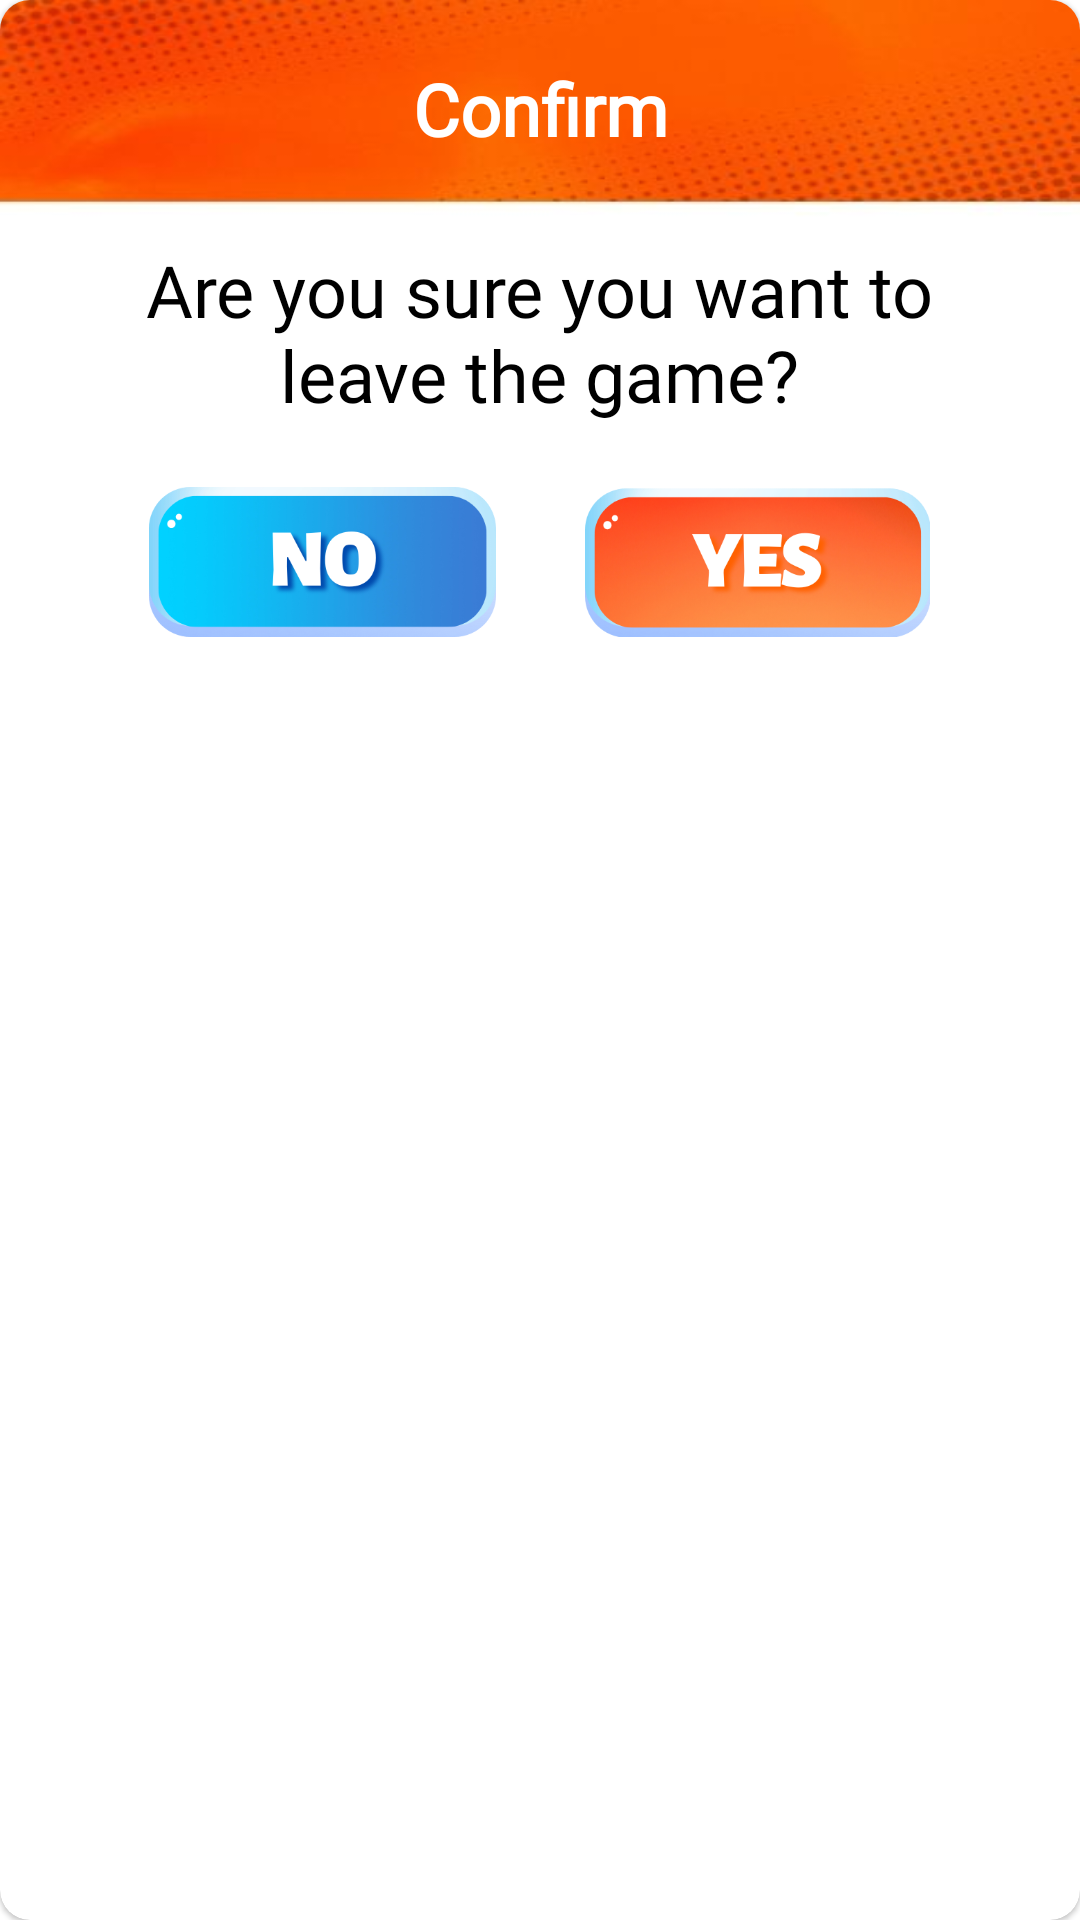

Android layout source for this screen:
<!-- AndroidManifest.xml: application theme Theme.IKidsv2 -->
<!-- res/layout/exit_dialog.xml -->
<?xml version="1.0" encoding="utf-8"?>
<com.google.android.material.card.MaterialCardView xmlns:android="http://schemas.android.com/apk/res/android"
    xmlns:tools="http://schemas.android.com/tools"
    android:layout_width="match_parent"
    android:layout_height="wrap_content"
    android:layout_margin="19dp"
    xmlns:app="http://schemas.android.com/apk/res-auto"
    app:cardCornerRadius="10dp"
    tools:context=".dialogs.ExitDialog">
    <LinearLayout
        android:layout_width="match_parent"
        android:layout_height="249dp"
        android:orientation="vertical"
        android:background="@drawable/background2">
        <TextView
            android:id="@+id/textView6"
            android:layout_width="match_parent"
            android:layout_height="wrap_content"
            android:layout_marginTop="20dp"
            android:fontFamily="@font/didact_gothic"
            android:text="Confirm"
            android:textColor="#FFFFFF"
            android:gravity="center"
            android:textSize="24sp"
            android:textStyle="bold"/>
        <TextView
            android:id="@+id/confirm_exit"
            android:layout_width="287dp"
            android:layout_height="72dp"
            android:layout_marginTop="28dp"
            android:layout_gravity="center"
            android:fontFamily="@font/didact_gothic"
            android:text="@string/are_you_sure_you_want_to_leave_the_game"
            android:textAlignment="center"
            android:textColor="@color/black"
            android:textSize="24sp"/>
        <LinearLayout
            android:layout_width="match_parent"
            android:layout_height="wrap_content"
            android:gravity="center"
            android:orientation="horizontal">
            <ImageView
                android:id="@+id/buttonNo"
                android:layout_width="125dp"
                android:layout_height="50dp"
                android:layout_margin="10dp"
                app:srcCompat="@drawable/no" />
            <ImageView
                android:id="@+id/buttonYes"
                android:layout_width="125dp"
                android:layout_height="50dp"
                android:layout_margin="10dp"
                app:srcCompat="@drawable/yes" />
        </LinearLayout>
    </LinearLayout>

</com.google.android.material.card.MaterialCardView>
<!-- resources referenced by this layout -->
<resources>
  <!-- drawable background2: jpg bitmap (drawable-v24, 15001 bytes) -->
  <!-- drawable no: png bitmap (drawable-v24, 50422 bytes) -->
  <!-- drawable yes: png bitmap (drawable-v24, 102044 bytes) -->
  <string name="are_you_sure_you_want_to_leave_the_game">Are you sure you want to leave the game?</string>
  <style name="Theme.IKidsv2" parent="Theme.MaterialComponents.Light.NoActionBar">
          
          <item name="colorPrimary">@color/purple_500</item>
          <item name="colorPrimaryVariant">@color/purple_700</item>
          <item name="colorOnPrimary">@color/white</item>
          
          <item name="colorSecondary">@color/teal_200</item>
          <item name="colorSecondaryVariant">@color/teal_700</item>
          <item name="colorOnSecondary">@color/black</item>
          
          <item name="android:statusBarColor" tools:targetApi="l">?attr/colorPrimaryVariant</item>
          
      </style>
  <!-- not gathered from this repository: default colours our renderer supplied (Android Studio template values) -->
  <color name="purple_500">#FF6200EE</color>
  <color name="purple_700">#FF3700B3</color>
  <color name="teal_200">#FF03DAC5</color>
  <color name="teal_700">#FF018786</color>
  <color name="black">#FF000000</color>
  <color name="white">#FFFFFFFF</color>
</resources>
